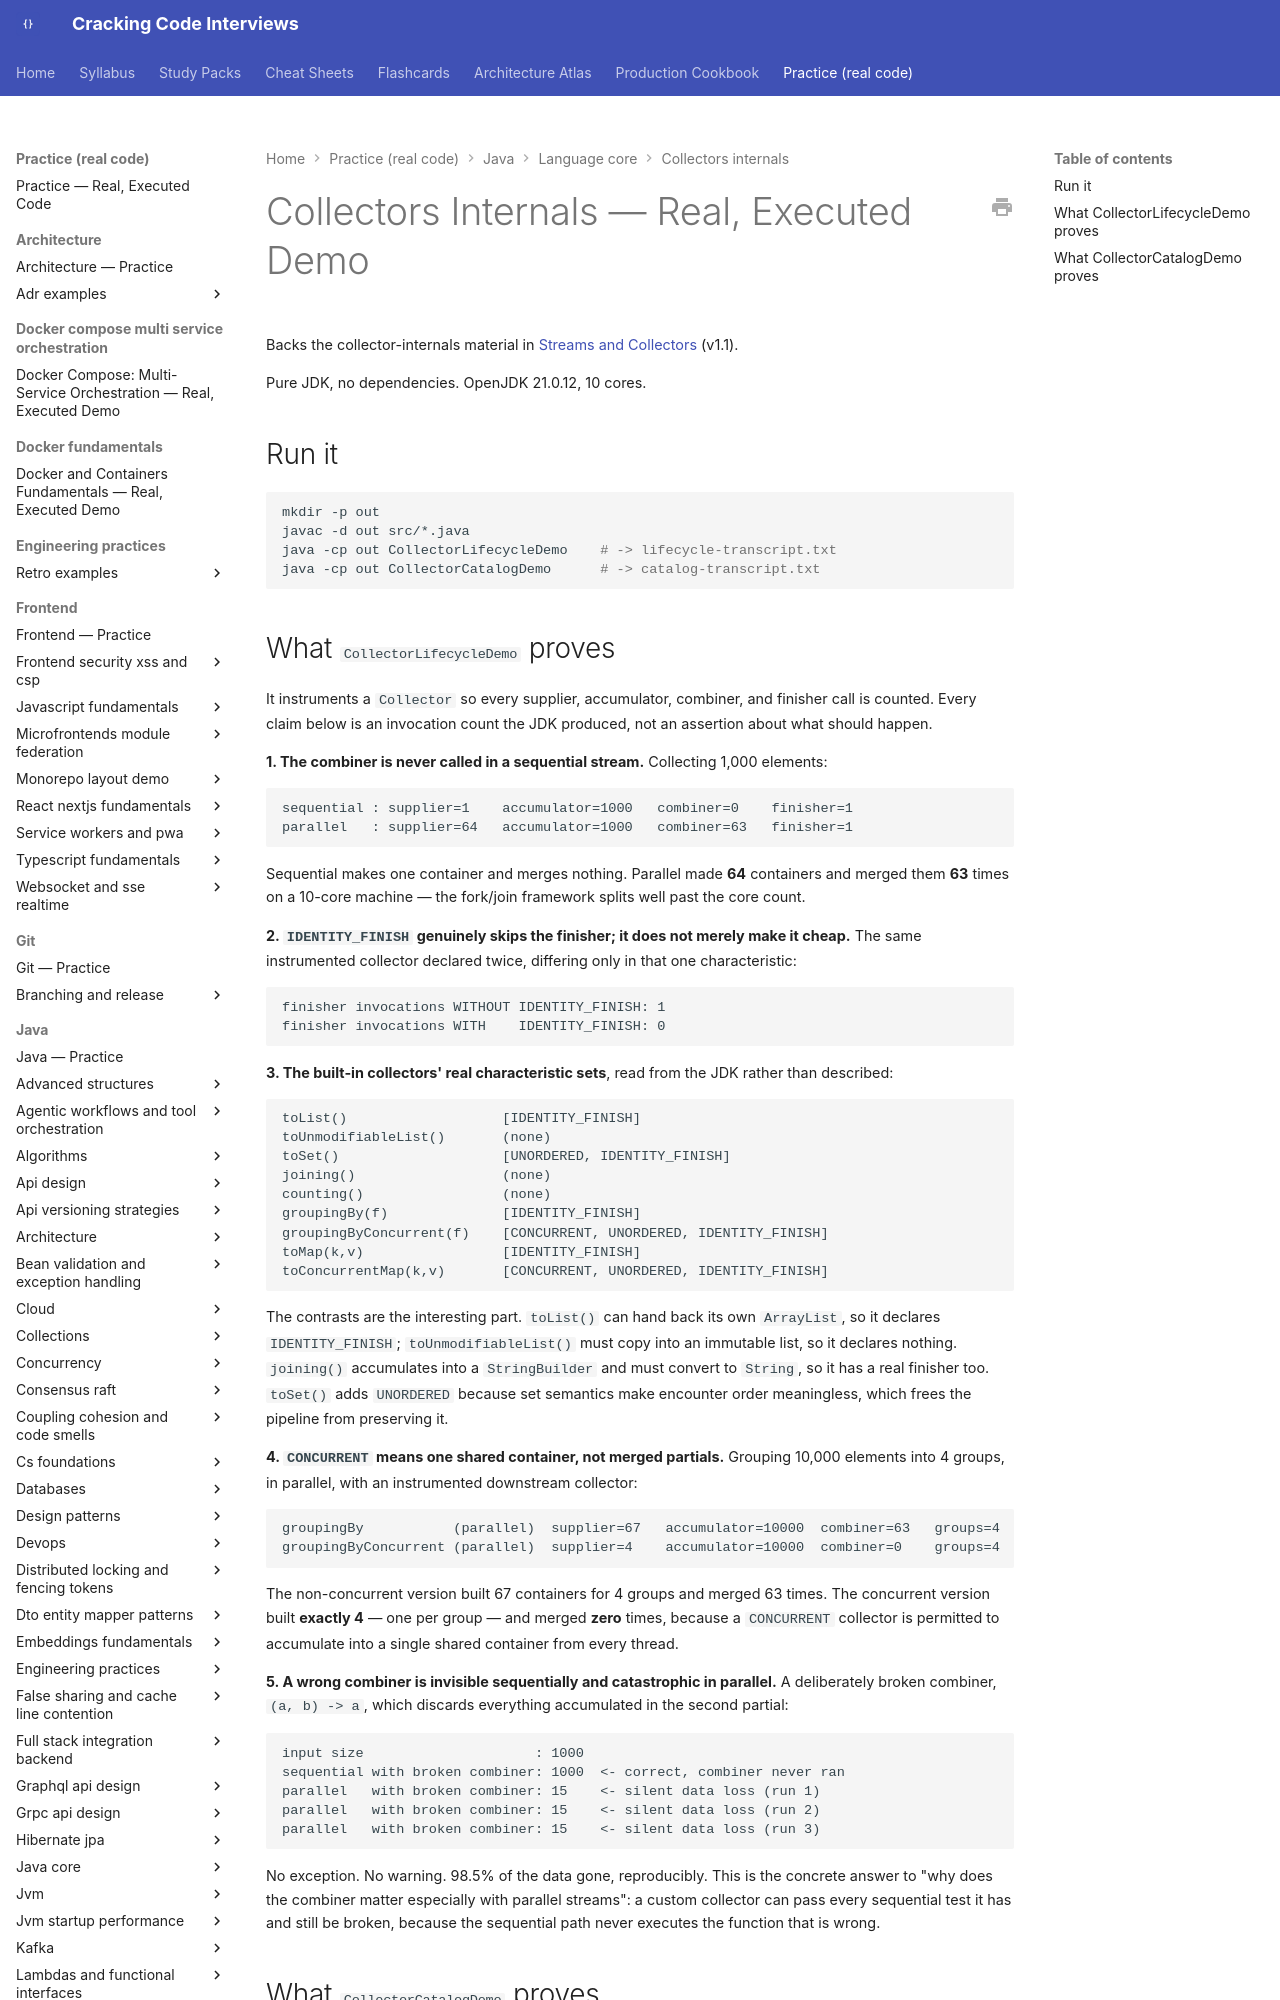

repository: JuanMelendres/cracking-code-interviews · page: practice/java/language-core/collectors-internals/index.html · generator: mkdocs

# Collectors Internals — Real, Executed Demo

Backs the collector-internals material in [Streams and Collectors](../../../../syllabus/02-java/language-core/streams-and-collectors.md) (v1.1).

Pure JDK, no dependencies. OpenJDK 21.0.12, 10 cores.

## Run it

```bash
mkdir -p out
javac -d out src/*.java
java -cp out CollectorLifecycleDemo    # -> lifecycle-transcript.txt
java -cp out CollectorCatalogDemo      # -> catalog-transcript.txt
```
